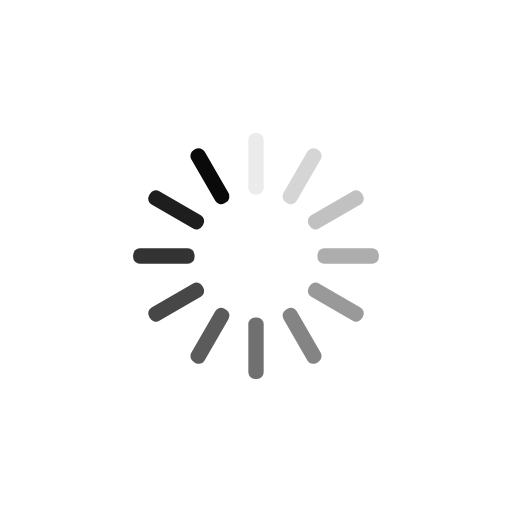
t = 0.00 s
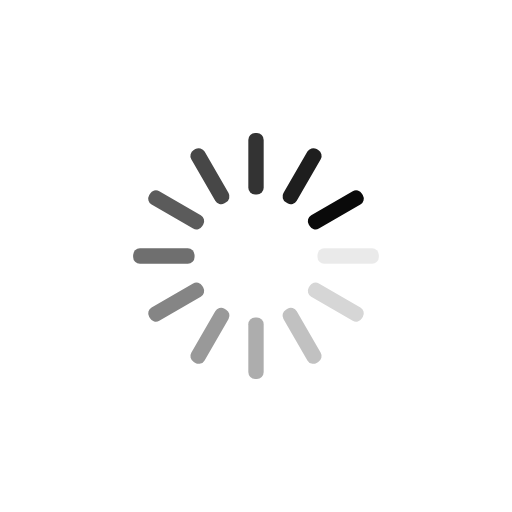
t = 0.31 s
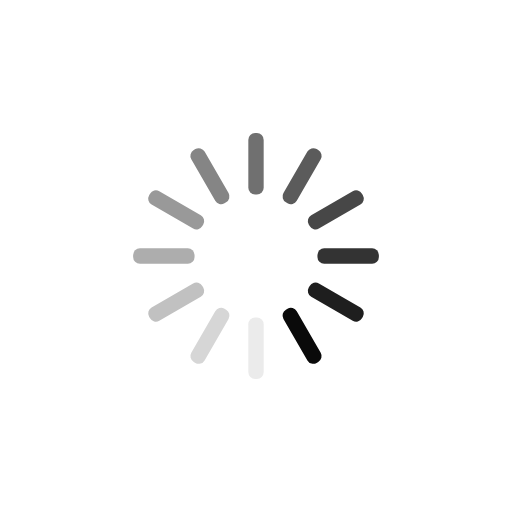
t = 0.61 s
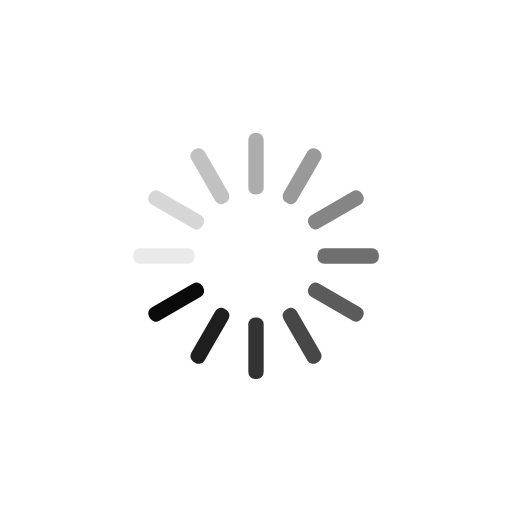
t = 0.92 s

The animated SVG that drew these frames (rendered in a browser with its animation timeline set to each time). Animation: 12 SMIL elements (animate=12); one cycle of 1.22 s, repeats indefinitely.

<svg xmlns="http://www.w3.org/2000/svg" xmlns:xlink="http://www.w3.org/1999/xlink" style="margin: auto; background: none; display: block; shape-rendering: auto;" width="57px" height="57px" viewBox="0 0 100 100" preserveAspectRatio="xMidYMid">
<g transform="rotate(0 50 50)">
  <rect x="48.5" y="26" rx="1.32" ry="1.32" width="3" height="12" fill="#0a0a0a">
    <animate attributeName="opacity" values="1;0" keyTimes="0;1" dur="1.2195121951219512s" begin="-1.1178861788617886s" repeatCount="indefinite"></animate>
  </rect>
</g><g transform="rotate(30 50 50)">
  <rect x="48.5" y="26" rx="1.32" ry="1.32" width="3" height="12" fill="#0a0a0a">
    <animate attributeName="opacity" values="1;0" keyTimes="0;1" dur="1.2195121951219512s" begin="-1.016260162601626s" repeatCount="indefinite"></animate>
  </rect>
</g><g transform="rotate(60 50 50)">
  <rect x="48.5" y="26" rx="1.32" ry="1.32" width="3" height="12" fill="#0a0a0a">
    <animate attributeName="opacity" values="1;0" keyTimes="0;1" dur="1.2195121951219512s" begin="-0.9146341463414634s" repeatCount="indefinite"></animate>
  </rect>
</g><g transform="rotate(90 50 50)">
  <rect x="48.5" y="26" rx="1.32" ry="1.32" width="3" height="12" fill="#0a0a0a">
    <animate attributeName="opacity" values="1;0" keyTimes="0;1" dur="1.2195121951219512s" begin="-0.8130081300813008s" repeatCount="indefinite"></animate>
  </rect>
</g><g transform="rotate(120 50 50)">
  <rect x="48.5" y="26" rx="1.32" ry="1.32" width="3" height="12" fill="#0a0a0a">
    <animate attributeName="opacity" values="1;0" keyTimes="0;1" dur="1.2195121951219512s" begin="-0.7113821138211383s" repeatCount="indefinite"></animate>
  </rect>
</g><g transform="rotate(150 50 50)">
  <rect x="48.5" y="26" rx="1.32" ry="1.32" width="3" height="12" fill="#0a0a0a">
    <animate attributeName="opacity" values="1;0" keyTimes="0;1" dur="1.2195121951219512s" begin="-0.6097560975609756s" repeatCount="indefinite"></animate>
  </rect>
</g><g transform="rotate(180 50 50)">
  <rect x="48.5" y="26" rx="1.32" ry="1.32" width="3" height="12" fill="#0a0a0a">
    <animate attributeName="opacity" values="1;0" keyTimes="0;1" dur="1.2195121951219512s" begin="-0.508130081300813s" repeatCount="indefinite"></animate>
  </rect>
</g><g transform="rotate(210 50 50)">
  <rect x="48.5" y="26" rx="1.32" ry="1.32" width="3" height="12" fill="#0a0a0a">
    <animate attributeName="opacity" values="1;0" keyTimes="0;1" dur="1.2195121951219512s" begin="-0.4065040650406504s" repeatCount="indefinite"></animate>
  </rect>
</g><g transform="rotate(240 50 50)">
  <rect x="48.5" y="26" rx="1.32" ry="1.32" width="3" height="12" fill="#0a0a0a">
    <animate attributeName="opacity" values="1;0" keyTimes="0;1" dur="1.2195121951219512s" begin="-0.3048780487804878s" repeatCount="indefinite"></animate>
  </rect>
</g><g transform="rotate(270 50 50)">
  <rect x="48.5" y="26" rx="1.32" ry="1.32" width="3" height="12" fill="#0a0a0a">
    <animate attributeName="opacity" values="1;0" keyTimes="0;1" dur="1.2195121951219512s" begin="-0.2032520325203252s" repeatCount="indefinite"></animate>
  </rect>
</g><g transform="rotate(300 50 50)">
  <rect x="48.5" y="26" rx="1.32" ry="1.32" width="3" height="12" fill="#0a0a0a">
    <animate attributeName="opacity" values="1;0" keyTimes="0;1" dur="1.2195121951219512s" begin="-0.1016260162601626s" repeatCount="indefinite"></animate>
  </rect>
</g><g transform="rotate(330 50 50)">
  <rect x="48.5" y="26" rx="1.32" ry="1.32" width="3" height="12" fill="#0a0a0a">
    <animate attributeName="opacity" values="1;0" keyTimes="0;1" dur="1.2195121951219512s" begin="0s" repeatCount="indefinite"></animate>
  </rect>
</g>
</svg>
